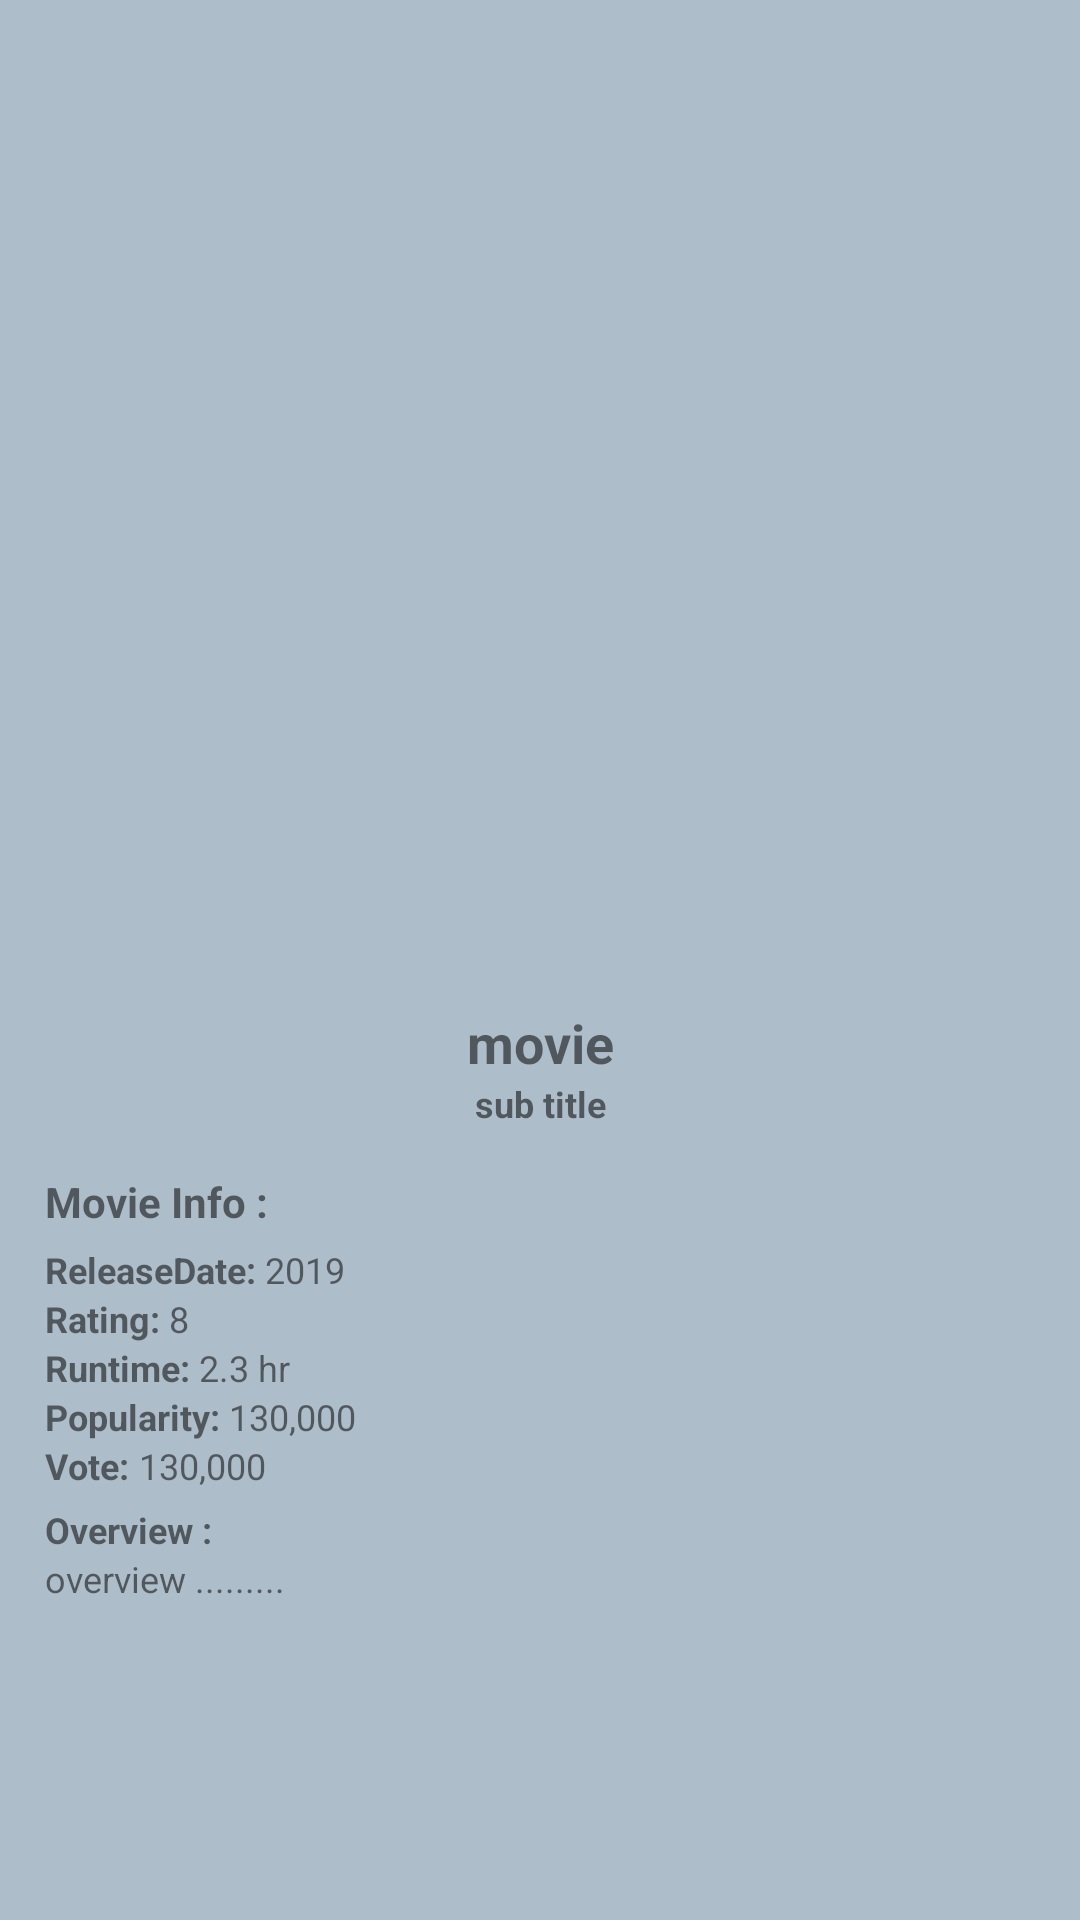

This screen was rendered from an Android layout file. Write that file and the resources it references.
<!-- AndroidManifest.xml: application theme Theme.DetailMovieApp -->
<!-- res/layout/activity_movie_detail.xml -->
<?xml version="1.0" encoding="utf-8"?>
<androidx.constraintlayout.widget.ConstraintLayout xmlns:android="http://schemas.android.com/apk/res/android"
    xmlns:app="http://schemas.android.com/apk/res-auto"
    xmlns:tools="http://schemas.android.com/tools"
    android:layout_width="match_parent"
    android:layout_height="match_parent"
    android:background="#AEBDCA"
    tools:context=".MovieDetailActivity">

    <androidx.constraintlayout.widget.ConstraintLayout
        android:id="@+id/imgLayout"
        android:layout_width="match_parent"
        android:layout_height="wrap_content"
        app:layout_constraintEnd_toEndOf="parent"
        app:layout_constraintStart_toStartOf="parent"
        app:layout_constraintTop_toTopOf="parent">

        <ImageView
            android:id="@+id/imgMovieBack"
            android:layout_width="match_parent"
            android:layout_height="350dp"
            android:alpha="0.5"
            android:scaleType="centerCrop"
            android:src="@drawable/poster_placeholder"
            app:layout_constraintBottom_toBottomOf="parent"
            app:layout_constraintEnd_toEndOf="parent"
            app:layout_constraintStart_toStartOf="parent"
            app:layout_constraintTop_toTopOf="parent" />

        <com.google.android.material.imageview.ShapeableImageView
            android:id="@+id/imgMovie"
            android:layout_width="200dp"
            android:layout_height="300dp"
            android:layout_gravity="center"
            android:layout_marginTop="20dp"
            android:scaleType="centerCrop"
            android:src="@drawable/poster_placeholder"
            app:layout_constraintBottom_toBottomOf="parent"
            app:layout_constraintEnd_toEndOf="parent"
            app:layout_constraintStart_toStartOf="parent"
            app:layout_constraintTop_toTopOf="parent"
            app:shapeAppearanceOverlay="@style/RoundedImageView" />
    </androidx.constraintlayout.widget.ConstraintLayout>


    <androidx.constraintlayout.widget.ConstraintLayout
        android:id="@+id/constraintLayout"
        android:layout_width="match_parent"
        android:layout_height="0dp"
        android:layout_marginTop="-30dp"
        android:background="@drawable/bg_details"
        android:padding="15dp"
        app:layout_constraintBottom_toBottomOf="parent"
        app:layout_constraintEnd_toEndOf="parent"
        app:layout_constraintStart_toStartOf="parent"
        app:layout_constraintTop_toBottomOf="@+id/imgLayout">

        <ScrollView
            android:id="@+id/scrollView2"
            android:layout_width="0dp"
            android:layout_height="match_parent"
            app:layout_constraintEnd_toEndOf="parent"
            app:layout_constraintStart_toStartOf="parent"
            app:layout_constraintTop_toTopOf="parent">

            <androidx.constraintlayout.widget.ConstraintLayout
                android:layout_width="match_parent"
                android:layout_height="match_parent">

                <TextView
                    android:id="@+id/tvMovieTitle"
                    android:layout_width="0dp"
                    android:layout_height="wrap_content"
                    android:text="movie"
                    android:textAlignment="center"
                    android:textColor="@color/txtColorTitle"
                    android:textSize="18sp"
                    android:textStyle="bold"
                    app:layout_constraintEnd_toEndOf="parent"
                    app:layout_constraintStart_toStartOf="parent"
                    app:layout_constraintTop_toTopOf="parent" />

                <TextView
                    android:id="@+id/tvMovieTagLine"
                    android:layout_width="0dp"
                    android:layout_height="wrap_content"
                    android:text="sub title"
                    android:textAlignment="center"
                    android:textColor="@color/txtColorTitle"
                    android:textSize="12sp"
                    android:textStyle="bold"
                    app:layout_constraintEnd_toEndOf="parent"
                    app:layout_constraintStart_toStartOf="parent"
                    app:layout_constraintTop_toBottomOf="@+id/tvMovieTitle" />

                <TextView
                    android:id="@+id/tvMovieInfo"
                    android:layout_width="wrap_content"
                    android:layout_height="wrap_content"
                    android:layout_marginTop="15dp"
                    android:text="Movie Info :"
                    android:textColor="@color/iconColor"
                    android:textSize="14sp"
                    android:textStyle="bold"
                    app:layout_constraintStart_toStartOf="parent"
                    app:layout_constraintTop_toBottomOf="@+id/tvMovieTagLine" />

                <TextView
                    android:id="@+id/tvMovieDateReleaseTitle"
                    android:layout_width="wrap_content"
                    android:layout_height="wrap_content"
                    android:layout_marginTop="5dp"
                    android:text="ReleaseDate: "
                    android:textColor="@color/iconColor"
                    android:textSize="12sp"
                    android:textStyle="bold"
                    app:layout_constraintStart_toStartOf="parent"
                    app:layout_constraintTop_toBottomOf="@+id/tvMovieInfo" />

                <TextView
                    android:id="@+id/tvMovieDateRelease"
                    android:layout_width="wrap_content"
                    android:layout_height="wrap_content"
                    android:text="2019"
                    android:textColor="@color/txtColorOne"
                    android:textSize="12sp"
                    app:layout_constraintBaseline_toBaselineOf="@+id/tvMovieDateReleaseTitle"
                    app:layout_constraintStart_toEndOf="@+id/tvMovieDateReleaseTitle" />

                <TextView
                    android:id="@+id/tvMovieRatingTitle"
                    android:layout_width="wrap_content"
                    android:layout_height="wrap_content"
                    android:text="Rating: "
                    android:textColor="@color/iconColor"
                    android:textSize="12sp"
                    android:textStyle="bold"
                    app:layout_constraintStart_toStartOf="parent"
                    app:layout_constraintTop_toBottomOf="@id/tvMovieDateReleaseTitle" />

                <TextView
                    android:id="@+id/tvMovieRating"
                    android:layout_width="wrap_content"
                    android:layout_height="wrap_content"
                    android:text="8"
                    android:textColor="@color/txtColorOne"
                    android:textSize="12sp"
                    app:layout_constraintBaseline_toBaselineOf="@+id/tvMovieRatingTitle"
                    app:layout_constraintStart_toEndOf="@+id/tvMovieRatingTitle" />

                <TextView
                    android:id="@+id/tvMovieRuntimeTitle"
                    android:layout_width="wrap_content"
                    android:layout_height="wrap_content"
                    android:text="Runtime: "
                    android:textColor="@color/iconColor"
                    android:textSize="12sp"
                    android:textStyle="bold"
                    app:layout_constraintStart_toStartOf="parent"
                    app:layout_constraintTop_toBottomOf="@id/tvMovieRatingTitle" />

                <TextView
                    android:id="@+id/tvMovieRuntime"
                    android:layout_width="wrap_content"
                    android:layout_height="wrap_content"
                    android:text="2.3 hr"
                    android:textColor="@color/txtColorOne"
                    android:textSize="12sp"
                    app:layout_constraintBaseline_toBaselineOf="@+id/tvMovieRuntimeTitle"
                    app:layout_constraintStart_toEndOf="@+id/tvMovieRuntimeTitle" />

                <TextView
                    android:id="@+id/tvMovieBudgetTitle"
                    android:layout_width="wrap_content"
                    android:layout_height="wrap_content"
                    android:text="Popularity: "
                    android:textColor="@color/iconColor"
                    android:textSize="12sp"
                    android:textStyle="bold"
                    app:layout_constraintStart_toStartOf="parent"
                    app:layout_constraintTop_toBottomOf="@id/tvMovieRuntimeTitle" />

                <TextView
                    android:id="@+id/tvMovieBudget"
                    android:layout_width="wrap_content"
                    android:layout_height="wrap_content"
                    android:text="130,000"
                    android:textColor="@color/txtColorOne"
                    android:textSize="12sp"
                    app:layout_constraintBaseline_toBaselineOf="@+id/tvMovieBudgetTitle"
                    app:layout_constraintStart_toEndOf="@+id/tvMovieBudgetTitle" />

                <TextView
                    android:id="@+id/tvMovieRevenueTitle"
                    android:layout_width="wrap_content"
                    android:layout_height="wrap_content"
                    android:text="Vote: "
                    android:textColor="@color/iconColor"
                    android:textSize="12sp"
                    android:textStyle="bold"
                    app:layout_constraintStart_toStartOf="parent"
                    app:layout_constraintTop_toBottomOf="@id/tvMovieBudgetTitle" />

                <TextView
                    android:id="@+id/tvMovieRevenue"
                    android:layout_width="wrap_content"
                    android:layout_height="wrap_content"
                    android:text="130,000"
                    android:textColor="@color/txtColorOne"
                    android:textSize="12sp"
                    app:layout_constraintBaseline_toBaselineOf="@+id/tvMovieRevenueTitle"
                    app:layout_constraintStart_toEndOf="@+id/tvMovieRevenueTitle" />

                <TextView
                    android:id="@+id/tvMovieOverviewTitle"
                    android:layout_width="wrap_content"
                    android:layout_height="wrap_content"
                    android:layout_marginTop="5dp"
                    android:text="Overview :"
                    android:textSize="12sp"
                    android:textStyle="bold"
                    app:layout_constraintStart_toStartOf="parent"
                    android:textColor="@color/iconColor"
                    app:layout_constraintTop_toBottomOf="@id/tvMovieRevenueTitle" />

                <TextView
                    android:id="@+id/tvMovieOverview"
                    android:layout_width="wrap_content"
                    android:layout_height="wrap_content"
                    android:text="overview ........."
                    android:textSize="12sp"
                    app:layout_constraintStart_toStartOf="parent"
                    app:layout_constraintTop_toBottomOf="@id/tvMovieOverviewTitle"
                    android:textColor="@color/txtColorOne" />

            </androidx.constraintlayout.widget.ConstraintLayout>
        </ScrollView>

    </androidx.constraintlayout.widget.ConstraintLayout>

    <ProgressBar
        android:id="@+id/prgBarMovies"
        android:layout_width="wrap_content"
        android:layout_height="wrap_content"
        android:layout_gravity="center"
        android:visibility="visible"
        app:layout_constraintBottom_toBottomOf="parent"
        app:layout_constraintEnd_toEndOf="parent"
        app:layout_constraintStart_toStartOf="parent"
        app:layout_constraintTop_toTopOf="parent" />

</androidx.constraintlayout.widget.ConstraintLayout>
<!-- resources referenced by this layout -->
<resources>
  <style name="RoundedImageView">
          <item name="cornerFamily">rounded</item>
          <item name="cornerSize">10dp</item>
      </style>
  <style name="Theme.DetailMovieApp" parent="Theme.MaterialComponents.DayNight.NoActionBar">
          
          <item name="colorPrimary">@color/purple_500</item>
          <item name="colorPrimaryVariant">@color/purple_700</item>
          <item name="colorOnPrimary">@color/white</item>
          
          <item name="colorSecondary">@color/teal_200</item>
          <item name="colorSecondaryVariant">@color/teal_700</item>
          <item name="colorOnSecondary">@color/black</item>
          
          <item name="android:statusBarColor">?attr/colorPrimaryVariant</item>
          
      </style>
  <!-- not gathered from this repository: default colours our renderer supplied (Android Studio template values) -->
  <color name="purple_500">#FF6200EE</color>
  <color name="purple_700">#FF3700B3</color>
  <color name="teal_200">#FF03DAC5</color>
  <color name="teal_700">#FF018786</color>
  <color name="black">#FF000000</color>
  <color name="white">#FFFFFFFF</color>
</resources>
